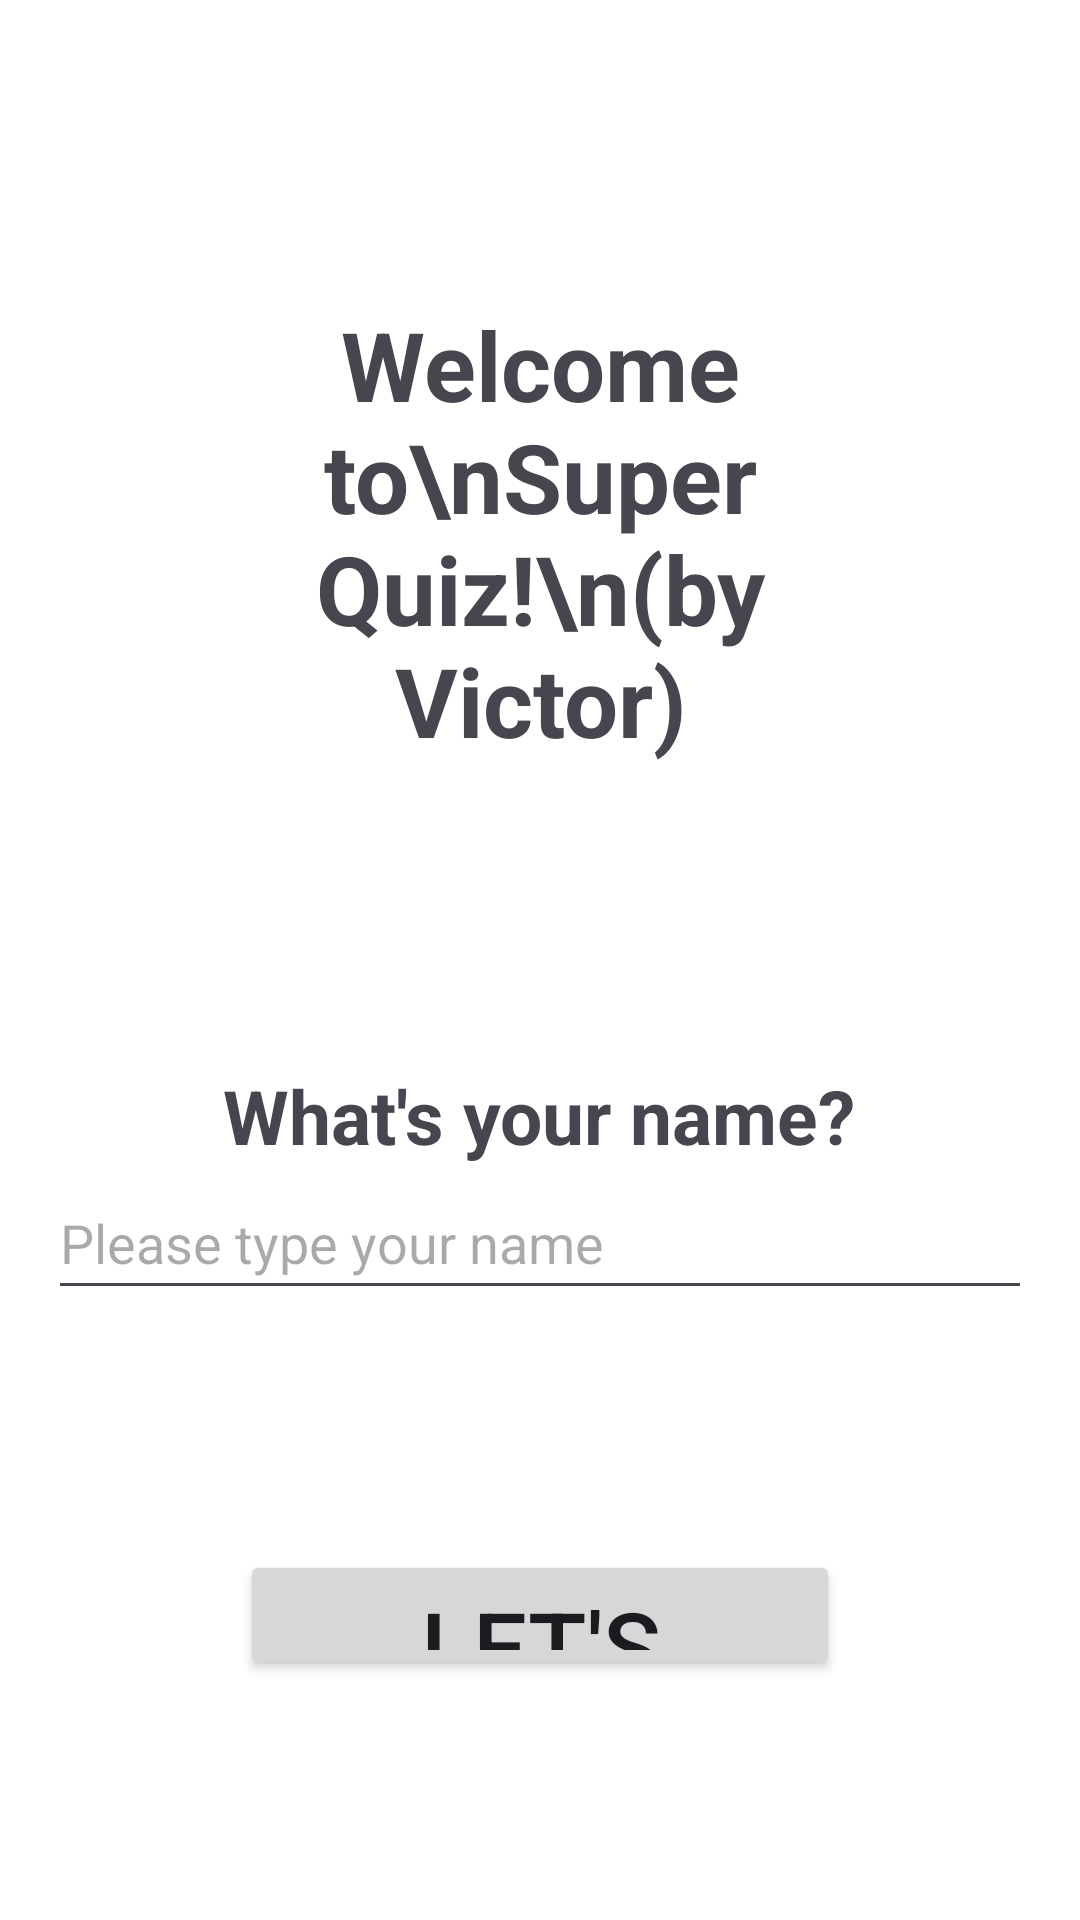

Write the Android layout XML for this screen, with the resource values it uses.
<!-- AndroidManifest.xml: application theme Theme.OCTuto -->
<!-- res/layout/fragment_welcome.xml -->
<?xml version="1.0" encoding="utf-8"?>
<LinearLayout xmlns:android="http://schemas.android.com/apk/res/android"
    xmlns:tools="http://schemas.android.com/tools"
    android:layout_width="match_parent"
    android:layout_height="match_parent"
    android:orientation="vertical"
    android:layout_gravity="center_horizontal"
    android:background="@color/cardview_light_background"
    tools:context=".ui.welcome.WelcomeFragment">


    <TextView
        android:layout_width="wrap_content"
        android:layout_height="wrap_content"
        android:layout_gravity="center_horizontal"
        android:gravity="center_horizontal"
        android:textSize="32dp"
        android:textStyle="bold"
        android:text="Welcome to\nSuperQuiz!\n(by Victor)"
        android:layout_margin="60dp"
        android:padding="40dp"/>
    <TextView
        android:layout_width="wrap_content"
        android:layout_height="wrap_content"
        android:layout_gravity="center_horizontal"
        android:textSize="25dp"
        android:textStyle="bold"
        android:text="What's your name?"
        android:layout_margin="0dp"/>
    <EditText
        android:id="@+id/usrnameEditTxt"
        android:layout_width="match_parent"
        android:layout_height="wrap_content"
        android:layout_marginStart="16dp"
        android:layout_marginEnd="16dp"
        android:minHeight="48dp"
        android:hint="Please type your name"/>

    <Button
        android:id="@+id/playButton"
        android:layout_width="wrap_content"
        android:layout_height="wrap_content"
        android:layout_margin="80dp"
        android:paddingHorizontal="24dp"
        android:layout_gravity="center_horizontal"
        android:textSize="32dp"
        android:text="Let's play" />



</LinearLayout>
<!-- resources referenced by this layout -->
<resources>
  <style name="Theme.OCTuto" parent="Base.Theme.OCTuto" />
  <style name="Base.Theme.OCTuto" parent="Theme.Material3.DayNight.NoActionBar">
          
          
      </style>
</resources>
